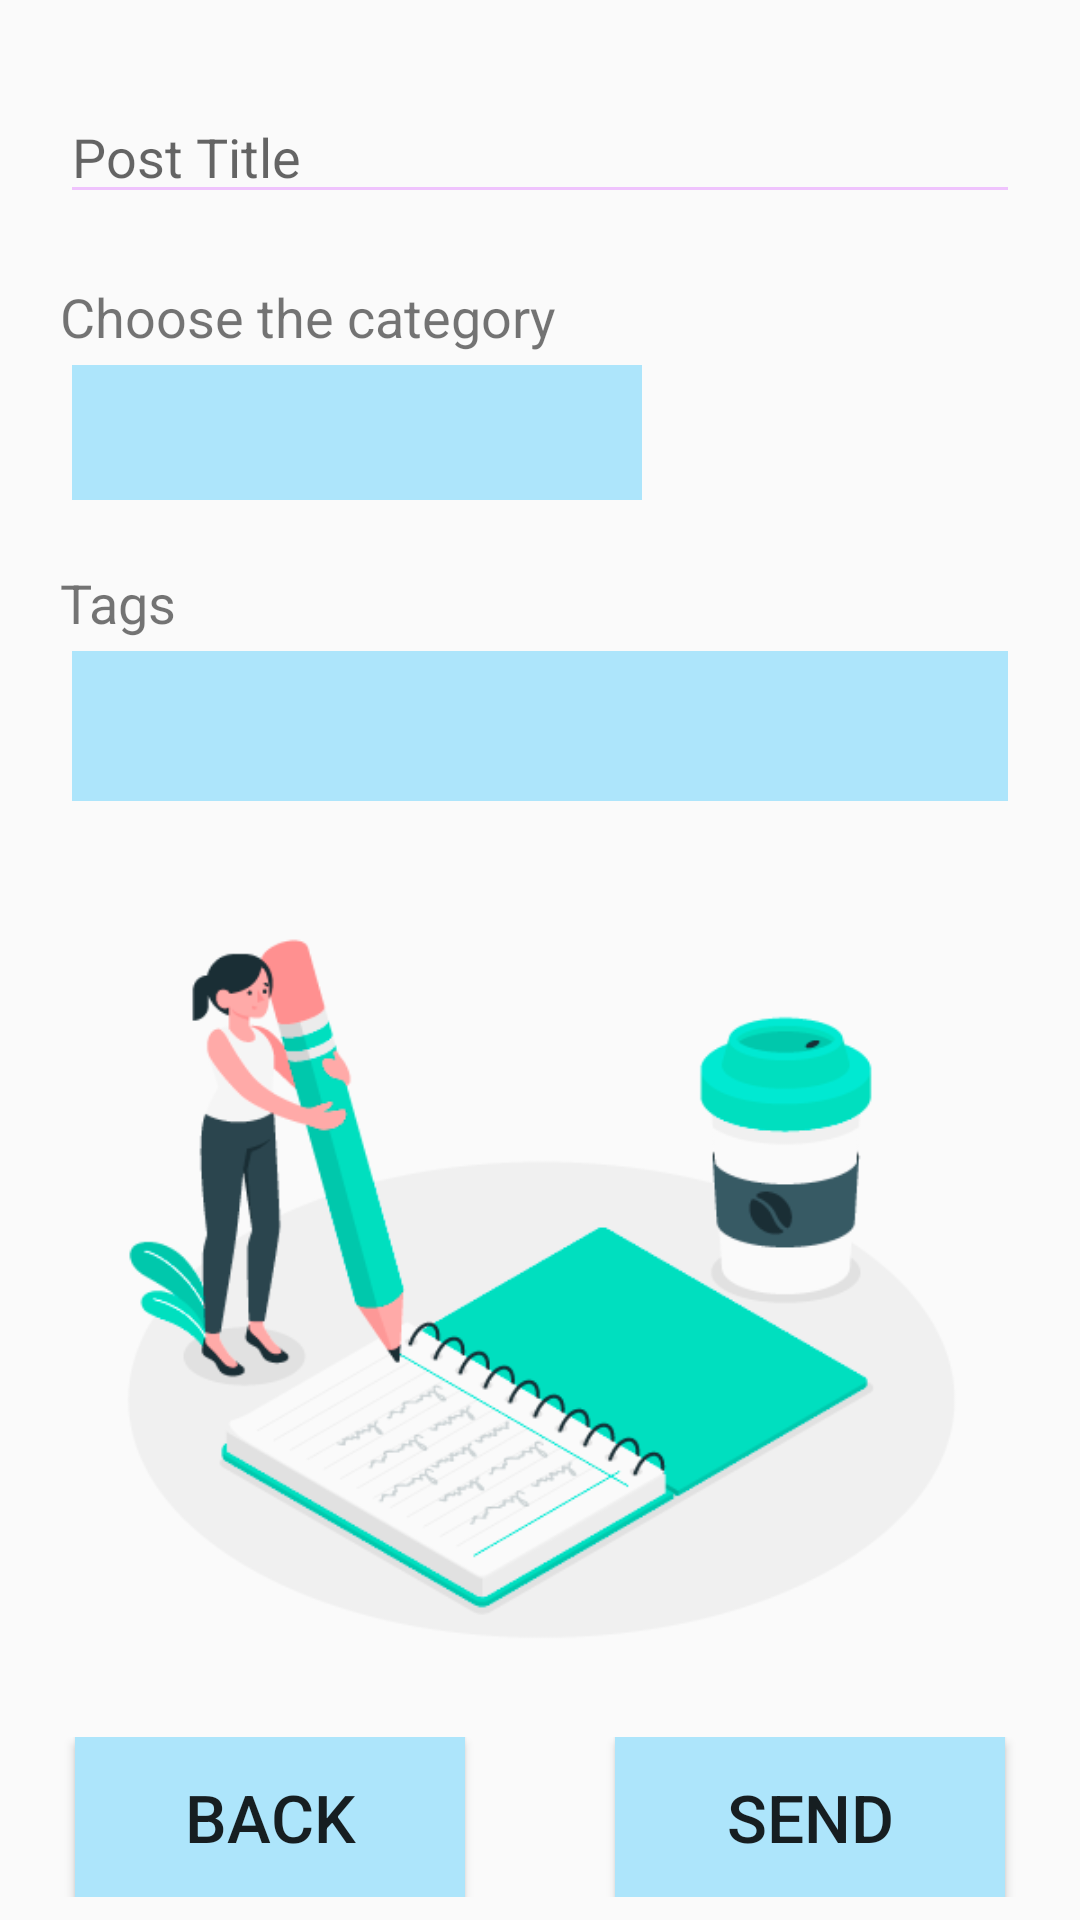

Here is an Android app screen rendered from its layout file. Give the layout XML and the strings, colors and styles it references.
<!-- AndroidManifest.xml: application theme AppTheme -->
<!-- res/layout/activity_add_post_details.xml -->
<?xml version="1.0" encoding="utf-8"?>

<ScrollView xmlns:android="http://schemas.android.com/apk/res/android"
    xmlns:tools="http://schemas.android.com/tools"
    android:layout_width="match_parent"
    android:layout_height="match_parent"
    xmlns:app="http://schemas.android.com/apk/res-auto"
    tools:context=".NewPost.add_details.AddPostDetailsView">

    <GridLayout
        android:id="@+id/gridLayout_details_post"
        android:layout_width="match_parent"
        android:layout_height="wrap_content"
        android:paddingHorizontal="20dp"
        android:columnCount="2"
        android:rowCount="7">

        <EditText
            android:id="@+id/new_post_title"
            android:layout_width="match_parent"
            android:layout_height="wrap_content"
            android:layout_marginTop="30dp"
            android:layout_row="0"
            android:layout_column="0"
            android:layout_columnSpan="2"
            android:inputType="text"
            android:backgroundTint="@color/colorPrimaryPurple"
            android:hint="@string/post_title"/>

        <TextView
            android:id="@+id/new_post_choose_category"
            android:layout_width="wrap_content"
            android:layout_height="wrap_content"
            android:layout_row="1"

            android:layout_column="0"
            android:layout_marginTop="22dp"
            android:layout_marginBottom="4dp"
            android:text="@string/choose_the_category"
            android:textSize="18sp" />

        <Spinner
            android:id="@+id/new_post_category_button"
            android:layout_width="190dp"
            android:layout_height="45dp"
            android:paddingHorizontal="20dp"

            android:background="@color/colorPrimaryBlue"
            android:layout_row="2"
            android:layout_column="0"
            android:layout_marginStart="4dp"
            android:textSize="22sp" />

        <TextView
            android:id="@+id/new_post_user_category"
            android:layout_width="wrap_content"
            android:layout_height="wrap_content"
            android:layout_marginStart="8dp"
            android:layout_row="2"
            android:layout_column="1"
            android:layout_gravity="center_vertical"
            android:fontFamily="sans-serif-medium"
            android:text="@string/category"
            android:textSize="22sp"
            android:visibility="invisible"/>

        <TextView
            android:id="@+id/new_post_tags_label"
            android:layout_width="wrap_content"
            android:layout_height="wrap_content"
            android:layout_row="3"
            android:layout_column="0"
            android:layout_columnSpan="2"
            android:layout_marginTop="22dp"
            android:layout_marginBottom="4dp"
            android:text="@string/tags"
            android:textSize="18sp" />

        <EditText
            android:id="@+id/new_post_tags"
            android:layout_width="match_parent"
            android:paddingHorizontal="8dp"
            android:layout_marginStart="4dp"
            android:layout_marginEnd="4dp"
            android:layout_height="50dp"
            android:layout_row="4"
            android:layout_column="0"
            android:layout_columnSpan="2"
            android:inputType="text"
            android:background="@color/colorPrimaryBlue"/>

        <ImageView
            android:id="@+id/new_post_image"
            android:layout_width="300dp"
            android:layout_height="300dp"
            android:layout_gravity="center_horizontal"
            android:layout_marginTop="12dp"
            android:layout_row="5"
            android:layout_column="0"
            android:layout_columnSpan="2"
            android:background="@drawable/writing_new_post"/>

        <LinearLayout
            android:id="@+id/new_post_details_linear"
            android:layout_width="match_parent"
            android:layout_height="wrap_content"
            android:layout_row="6"
            android:layout_column="0"
            android:gravity="center_horizontal"
            android:layout_columnSpan="2">

            <Button
                android:id="@+id/new_post_details_back"
                android:layout_width="130dp"
                android:layout_height="wrap_content"
                android:paddingHorizontal="20dp"
                android:paddingVertical="12dp"
                android:background="@color/colorPrimaryBlue"

                android:text="@string/back"
                android:textSize="22sp" />
            <View
                android:layout_width="50dp"
                android:layout_height="0dp"/>
            <Button
                android:id="@+id/new_post_details_send"
                android:layout_width="130dp"
                android:layout_height="wrap_content"
                android:paddingHorizontal="20dp"
                android:paddingVertical="12dp"
                android:background="@color/colorPrimaryBlue"

                android:text="@string/send"
                android:textSize="22sp" />
        </LinearLayout>

    </GridLayout>

</ScrollView>
<!-- resources referenced by this layout -->
<resources>
  <color name="colorPrimaryBlue">#ADE5FB</color>
  <color name="colorPrimaryPurple">#EFC3FD</color>
  <!-- drawable writing_new_post: png bitmap (drawable, 37943 bytes) -->
  <string name="back">Back</string>
  <string name="category">Category</string>
  <string name="choose_the_category">Choose the category</string>
  <string name="post_title">Post Title</string>
  <string name="send">Send</string>
  <string name="tags">Tags</string>
  <style name="AppTheme" parent="Theme.AppCompat.Light.NoActionBar">
          
          <item name="colorPrimary">@color/colorPrimaryBlue</item>
          <item name="colorPrimaryDark">@color/colorPrimaryPurple</item>
          <item name="colorAccent">@color/colorPrimaryDark</item>
          <item name="android:textColorHighlight">@color/colorPrimaryPurple</item>
  
      </style>
  <color name="colorPrimaryDark">#222222</color>
</resources>
